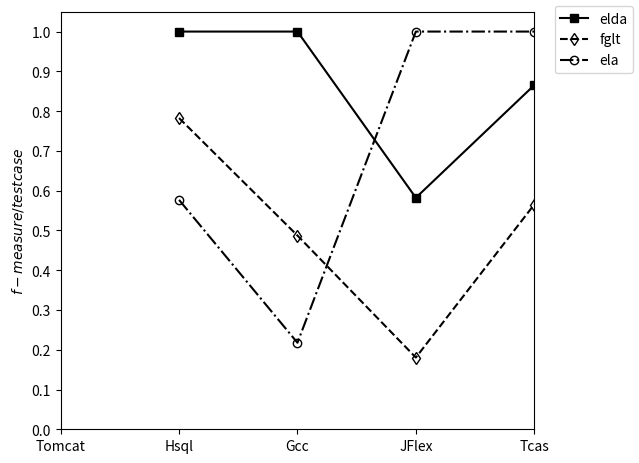

This figure's Python source:
"""
This shows an example of the "fivethirtyeight" styling, which
tries to replicate the styles from FiveThirtyEight.com.
"""


from matplotlib import pyplot as plt
import numpy as np

x = [1,2,3,4]
y1 = [1,1,0.582136741,0.865286844]
y2 = [0.782517585,0.487110159,0.180418895,0.565121413]
y3 = [0.5767471,0.21759905,1,1]

fig = plt.figure()


line_1, = plt.plot(x, y1,  marker="s",  color="k")
line_2, = plt.plot(x, y2, ls="--", marker="d", mfc="None",   color="k")
line_3, = plt.plot(x, y3, ls="-.", marker="o", mfc="None",   color="k")

#configure legend
fig.legend([line_1, line_2, line_3], ['elda', 'fglt','ela'] )


#configure axis

#123
plt.ylim(0, 1.05)


plt.yticks(np.arange(0, 1.05, 0.1))

#hide Y tick labels for some plots(only plots on the left and right have labels and ticklabels
##ax2.set_yticklabels([]) 
##ax3.set_yticklabels([])

plt.xlim(0, 4)

plt.xticks(np.arange(0, 5, 1))

ax = plt.subplot()
ax.set_xticklabels([ 'Tomcat','Hsql','Gcc','JFlex', 'Tcas'])


#plt.yaxis.tick_left()

#plt.xlabel(r"$SUT$")

plt.ylabel(r"$f-measure / test case$")

plt.subplots_adjust(left=0.10, bottom=0.11, right=0.84, top=0.98, wspace=0.25, hspace=0.25);


plt.show()
